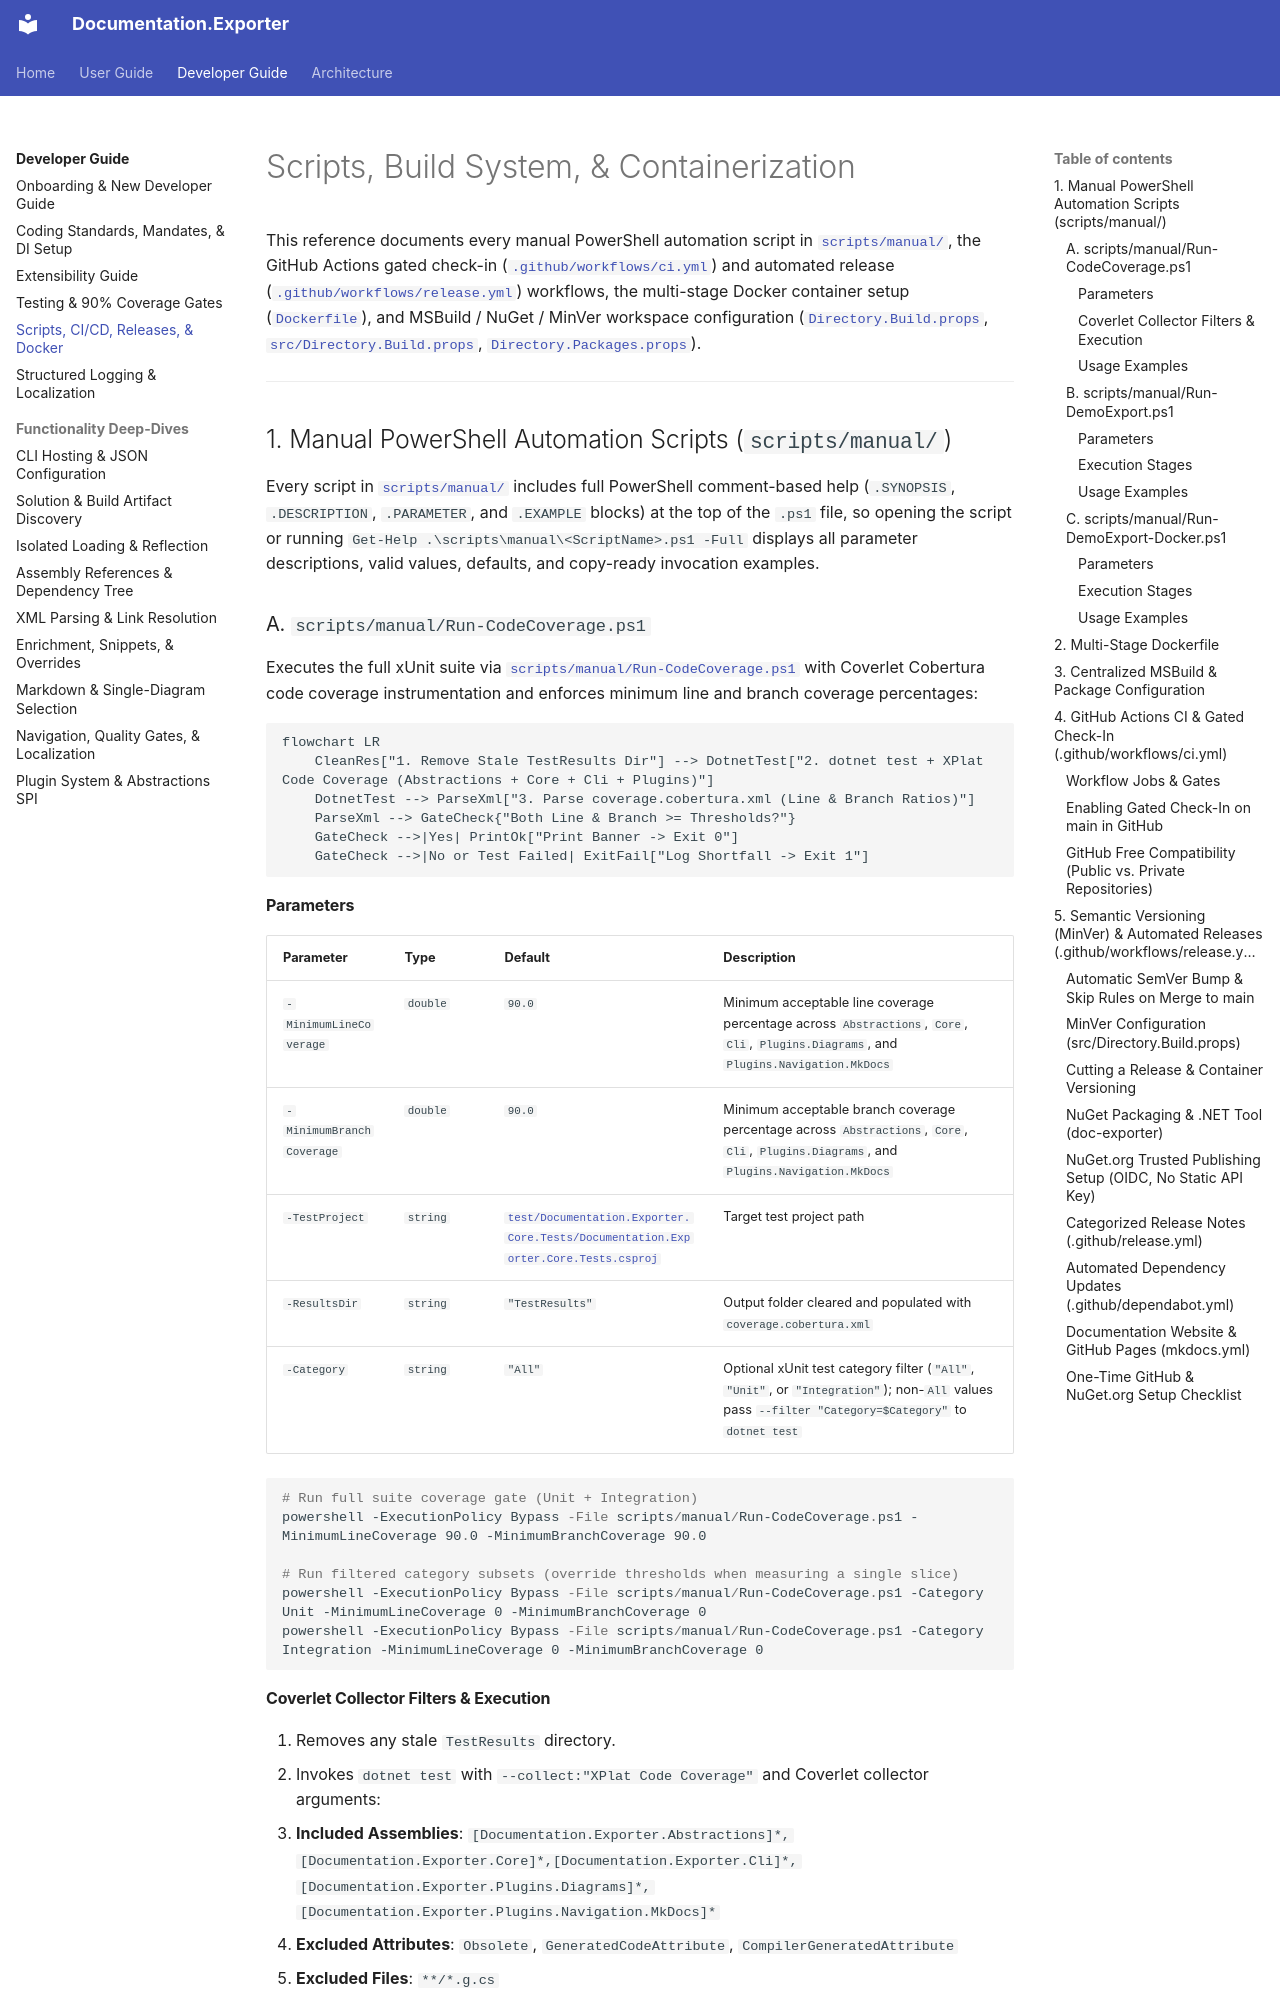

repository: trodent83/documentation-exporter · page: developer/scripts-and-automation/index.html · generator: mkdocs

# Scripts, Build System, & Containerization

This reference documents every manual PowerShell automation script in [`scripts/manual/`](../../scripts/manual), the GitHub Actions gated check-in ([`.github/workflows/ci.yml`](../../.github/workflows/ci.yml)) and automated release ([`.github/workflows/release.yml`](../../.github/workflows/release.yml)) workflows, the multi-stage Docker container setup ([`Dockerfile`](../../Dockerfile)), and MSBuild / NuGet / MinVer workspace configuration ([`Directory.Build.props`](../../Directory.Build.props), [`src/Directory.Build.props`](../../src/Directory.Build.props), [`Directory.Packages.props`](../../Directory.Packages.props)).

---

## 1. Manual PowerShell Automation Scripts (`scripts/manual/`)

Every script in [`scripts/manual/`](../../scripts/manual) includes full PowerShell comment-based help (`.SYNOPSIS`, `.DESCRIPTION`, `.PARAMETER`, and `.EXAMPLE` blocks) at the top of the `.ps1` file, so opening the script or running `Get-Help .\scripts\manual\<ScriptName>.ps1 -Full` displays all parameter descriptions, valid values, defaults, and copy-ready invocation examples.

### A. `scripts/manual/Run-CodeCoverage.ps1`

Executes the full xUnit suite via [`scripts/manual/Run-CodeCoverage.ps1`](../../scripts/manual/Run-CodeCoverage.ps1) with Coverlet Cobertura code coverage instrumentation and enforces minimum line and branch coverage percentages:

```mermaid
flowchart LR
    CleanRes["1. Remove Stale TestResults Dir"] --> DotnetTest["2. dotnet test + XPlat Code Coverage (Abstractions + Core + Cli + Plugins)"]
    DotnetTest --> ParseXml["3. Parse coverage.cobertura.xml (Line & Branch Ratios)"]
    ParseXml --> GateCheck{"Both Line & Branch >= Thresholds?"}
    GateCheck -->|Yes| PrintOk["Print Banner -> Exit 0"]
    GateCheck -->|No or Test Failed| ExitFail["Log Shortfall -> Exit 1"]
```

#### Parameters

| Parameter | Type | Default | Description |
| :--- | :--- | :--- | :--- |
| `-MinimumLineCoverage` | `double` | `90.0` | Minimum acceptable line coverage percentage across `Abstractions`, `Core`, `Cli`, `Plugins.Diagrams`, and `Plugins.Navigation.MkDocs` |
| `-MinimumBranchCoverage` | `double` | `90.0` | Minimum acceptable branch coverage percentage across `Abstractions`, `Core`, `Cli`, `Plugins.Diagrams`, and `Plugins.Navigation.MkDocs` |
| `-TestProject` | `string` | [`test/Documentation.Exporter.Core.Tests/Documentation.Exporter.Core.Tests.csproj`](../../test/Documentation.Exporter.Core.Tests/Documentation.Exporter.Core.Tests.csproj) | Target test project path |
| `-ResultsDir` | `string` | `"TestResults"` | Output folder cleared and populated with `coverage.cobertura.xml` |
| `-Category` | `string` | `"All"` | Optional xUnit test category filter (`"All"`, `"Unit"`, or `"Integration"`); non-`All` values pass `--filter "Category=$Category"` to `dotnet test` |

```powershell
# Run full suite coverage gate (Unit + Integration)
powershell -ExecutionPolicy Bypass -File scripts/manual/Run-CodeCoverage.ps1 -MinimumLineCoverage 90.0 -MinimumBranchCoverage 90.0

# Run filtered category subsets (override thresholds when measuring a single slice)
powershell -ExecutionPolicy Bypass -File scripts/manual/Run-CodeCoverage.ps1 -Category Unit -MinimumLineCoverage 0 -MinimumBranchCoverage 0
powershell -ExecutionPolicy Bypass -File scripts/manual/Run-CodeCoverage.ps1 -Category Integration -MinimumLineCoverage 0 -MinimumBranchCoverage 0
```

#### Coverlet Collector Filters & Execution

1. Removes any stale `TestResults` directory.
2. Invokes `dotnet test` with `--collect:"XPlat Code Coverage"` and Coverlet collector arguments:
   - **Included Assemblies**: `[Documentation.Exporter.Abstractions]*,[Documentation.Exporter.Core]*,[Documentation.Exporter.Cli]*,[Documentation.Exporter.Plugins.Diagrams]*,[Documentation.Exporter.Plugins.Navigation.MkDocs]*`
   - **Excluded Attributes**: `Obsolete`, `GeneratedCodeAttribute`, `CompilerGeneratedAttribute`
   - **Excluded Files**: `**/*.g.cs`
3. Parses the generated `coverage.cobertura.xml` attributes (`lines-covered` / `lines-valid` and `branches-covered` / `branches-valid`), rounds percentages to 2 decimals, prints the summary banner, and exits with code `1` if `dotnet test` fails or either coverage percentage is below threshold.
